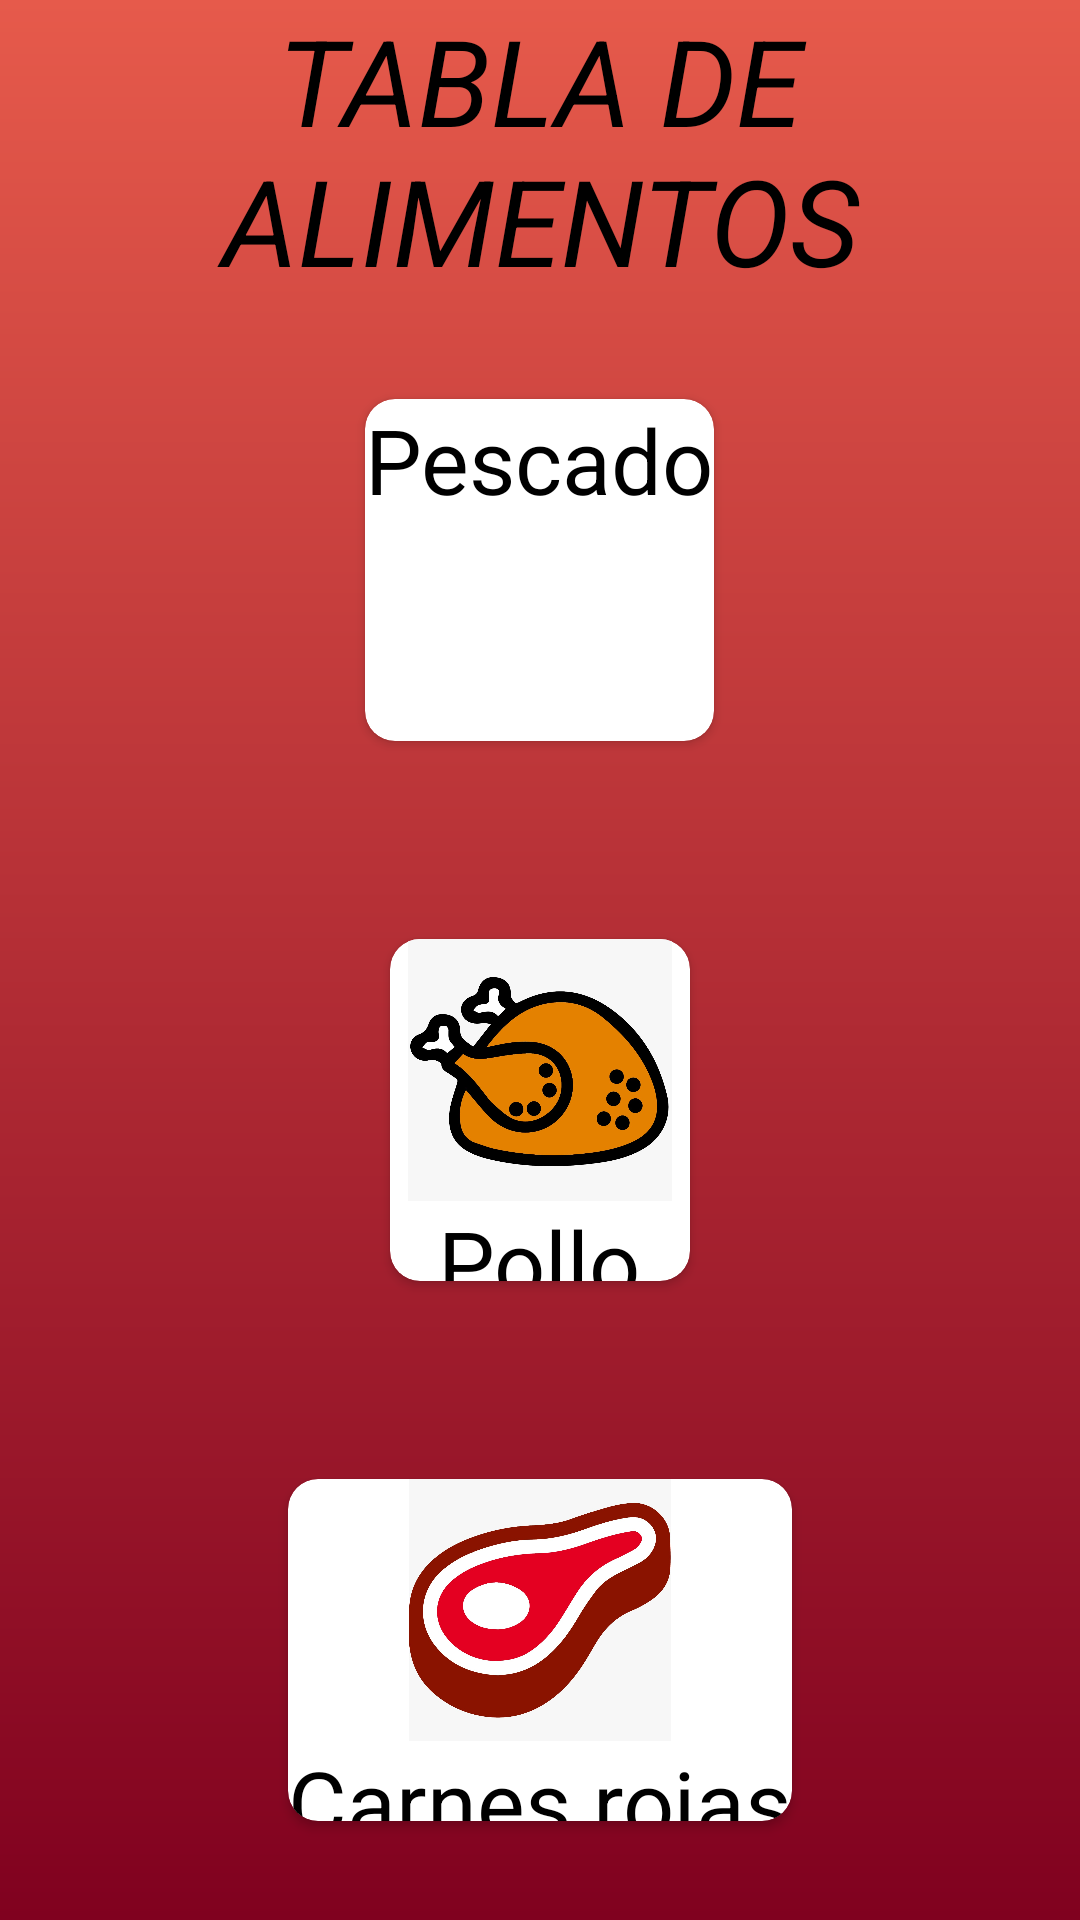

Write the Android layout XML for this screen, with the resource values it uses.
<!-- AndroidManifest.xml: application theme Theme.Cuidatv3 -->
<!-- res/layout/fragment__menu_carnes.xml -->
<?xml version="1.0" encoding="utf-8"?>
<LinearLayout xmlns:android="http://schemas.android.com/apk/res/android"
    xmlns:tools="http://schemas.android.com/tools"
    android:layout_width="match_parent"
    android:layout_height="match_parent"
    android:orientation="vertical"
    android:background="@drawable/back_carnes"
    xmlns:app="http://schemas.android.com/apk/res-auto"
    tools:context=".fragments.tabladealimentos.fragment_MenuCarnes">

    <TextView
        android:id="@+id/textView7"
        android:layout_width="wrap_content"
        android:layout_height="wrap_content"
        android:textSize="40dp"
        android:gravity="center"
        android:textColor="@color/black"
        android:layout_gravity="center"
        android:textStyle="italic"
        android:text="TABLA DE ALIMENTOS" />


    <androidx.cardview.widget.CardView
        android:layout_width="wrap_content"
        android:layout_height="0dp"
        android:layout_weight="1"
        app:cardUseCompatPadding="true"
        android:id="@+id/Cardview_pescados"
        app:cardCornerRadius="10dp"
        app:cardMaxElevation="20dp"
        android:layout_gravity="center_vertical|center_horizontal">

        <LinearLayout
            android:layout_width="wrap_content"
            android:layout_height="wrap_content"
            android:orientation="vertical">

            <ImageView
                android:layout_width="100dp"
                android:layout_height="0dp"
                android:layout_weight="2"
                android:layout_gravity="center"
                android:src="@drawable/pescado"/>

            <TextView
                android:layout_width="wrap_content"
                android:layout_height="0dp"
                android:layout_weight="1"
                android:text="Pescado"
                android:textColor="@color/black"
                android:textSize="30sp"
                android:layout_gravity="center"/>
        </LinearLayout>

    </androidx.cardview.widget.CardView>

    <androidx.cardview.widget.CardView
        android:layout_width="wrap_content"
        android:layout_height="0dp"
        android:layout_weight="1"
        android:id="@+id/Cardview_Pollo"
        app:cardUseCompatPadding="true"
        app:cardCornerRadius="10dp"
        app:cardMaxElevation="20dp"
        android:layout_gravity="center_vertical|center_horizontal">


        <LinearLayout
            android:layout_width="wrap_content"
            android:layout_height="wrap_content"
            android:orientation="vertical">

            <ImageView
                android:layout_width="100dp"
                android:layout_height="0dp"
                android:layout_weight="2"
                android:layout_gravity="center"
                android:src="@drawable/pollo"/>

            <TextView
                android:layout_width="wrap_content"
                android:layout_height="0dp"
                android:layout_weight="1"
                android:text="Pollo"
                android:textColor="@color/black"
                android:textSize="30sp"
                android:layout_gravity="center"/>
        </LinearLayout>

    </androidx.cardview.widget.CardView>

    <androidx.cardview.widget.CardView
        android:layout_width="wrap_content"
        android:layout_height="0dp"
        android:layout_weight="1"
        android:id="@+id/Cardview_Carnes2"
        app:cardUseCompatPadding="true"
        app:cardCornerRadius="10dp"
        app:cardMaxElevation="20dp"
        android:layout_gravity="center_vertical|center_horizontal">


        <LinearLayout
            android:layout_width="wrap_content"
            android:layout_height="wrap_content"
            android:orientation="vertical">

            <ImageView
                android:layout_width="100dp"
                android:layout_height="0dp"
                android:layout_weight="2"
                android:layout_gravity="center"
                android:src="@drawable/carnes"/>

            <TextView
                android:layout_width="wrap_content"
                android:layout_height="0dp"
                android:layout_weight="1"
                android:text="Carnes rojas"
                android:textColor="@color/black"
                android:textSize="30sp"
                android:layout_gravity="center"/>
        </LinearLayout>

    </androidx.cardview.widget.CardView>
</LinearLayout>
<!-- resources referenced by this layout -->
<resources>
  <color name="black">#FF000000</color>
  <!-- drawable back_carnes (drawable) -->
  <?xml version="1.0" encoding="utf-8"?>
  <shape xmlns:android="http://schemas.android.com/apk/res/android"
      android:shape="rectangle">
      <gradient
          android:startColor="#E65A4B"
          android:endColor="#80011F"
          android:angle="60"/>
  
  </shape>
  <!-- drawable carnes: jpeg bitmap (drawable-v24, 86089 bytes) -->
  <!-- drawable pollo: jpeg bitmap (drawable-v24, 92278 bytes) -->
  <style name="Theme.Cuidatv3" parent="Theme.MaterialComponents.DayNight.DarkActionBar">
          
          <item name="colorPrimary">@color/purple_500</item>
          <item name="colorPrimaryVariant">@color/purple_700</item>
          <item name="colorOnPrimary">@color/white</item>
          
          <item name="colorSecondary">@color/teal_200</item>
          <item name="colorSecondaryVariant">@color/teal_700</item>
          <item name="colorOnSecondary">@color/black</item>
          
          <item name="android:statusBarColor" tools:targetApi="l">?attr/colorPrimaryVariant</item>
          
      </style>
  <color name="purple_500">#FF6200EE</color>
  <color name="purple_700">#FF3700B3</color>
  <color name="white">#FFFFFFFF</color>
  <color name="teal_200">#FF03DAC5</color>
  <color name="teal_700">#FF018786</color>
</resources>
